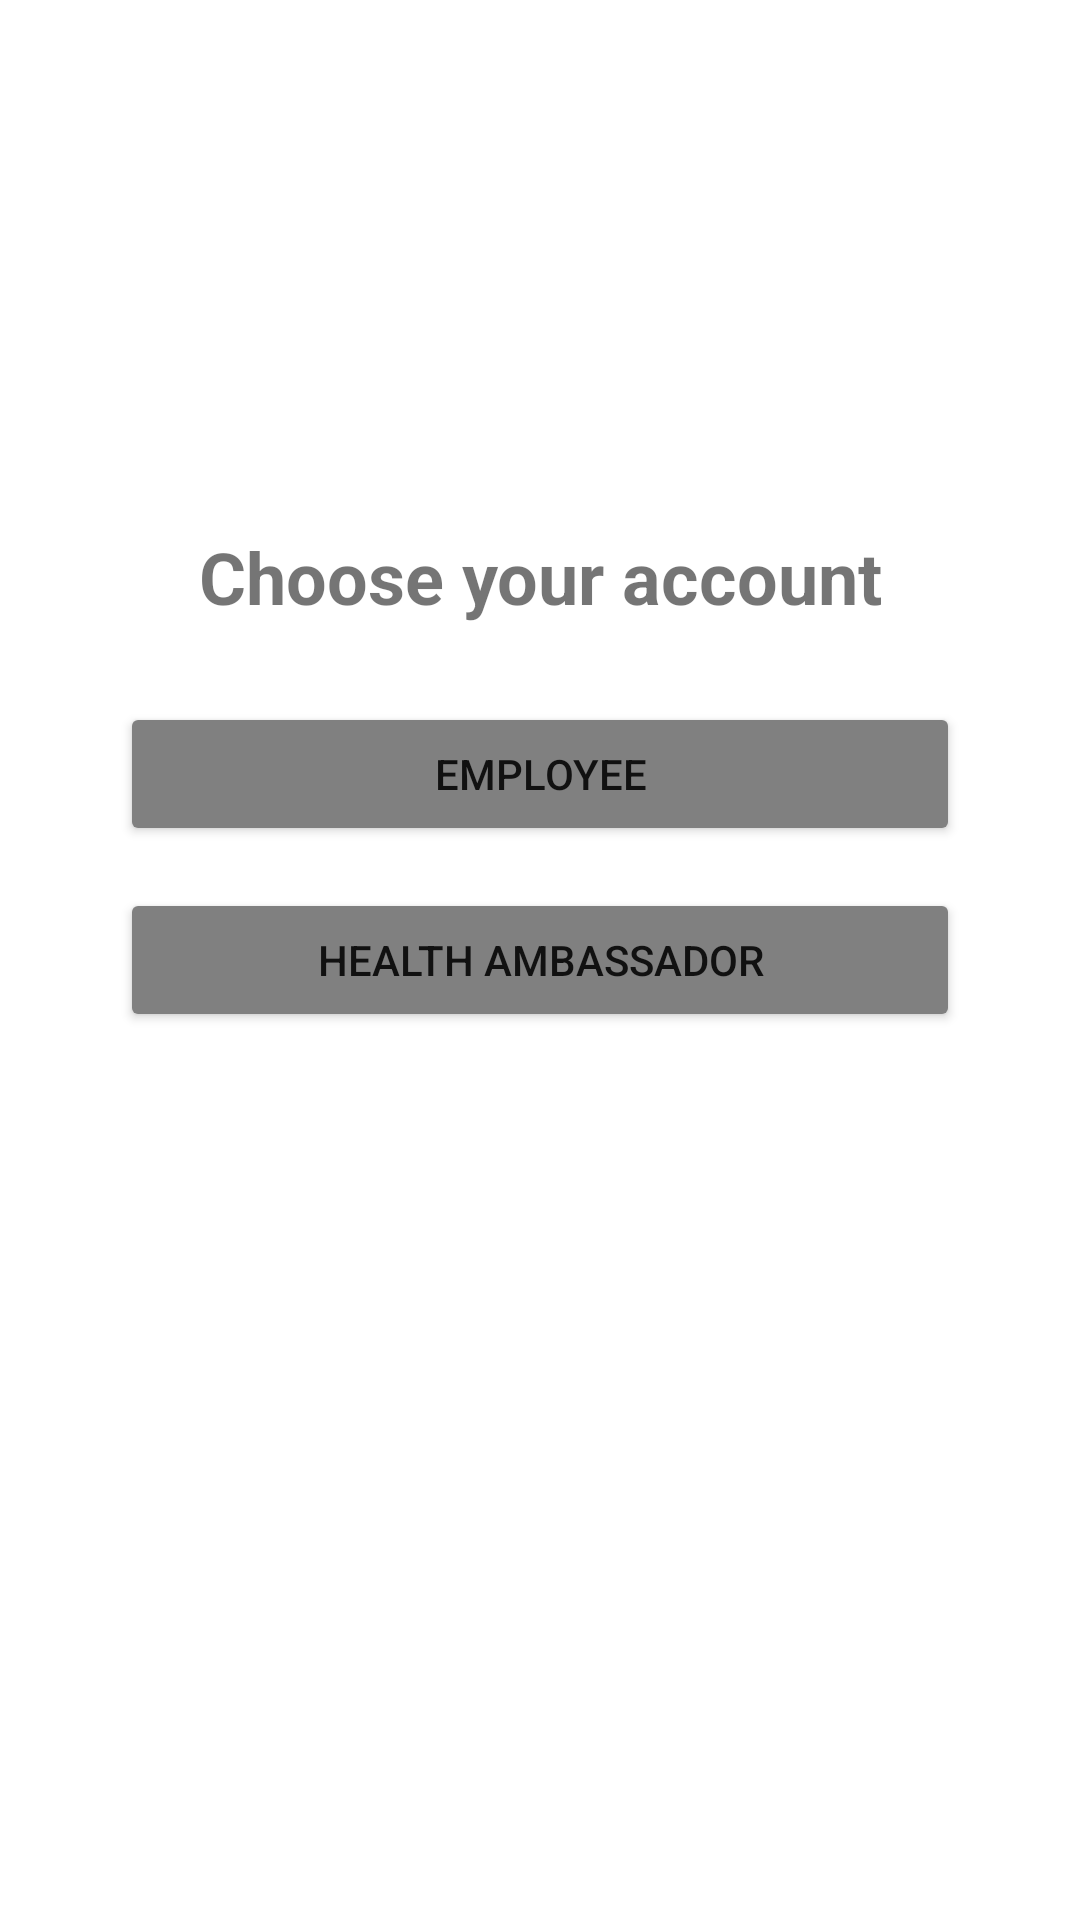

Produce the Android XML layout that renders to this screen, including the resource entries it uses.
<!-- AndroidManifest.xml: application theme Theme.BeWell -->
<!-- res/layout/activity_pre_registration_page.xml -->
<?xml version="1.0" encoding="utf-8"?>
<androidx.constraintlayout.widget.ConstraintLayout xmlns:android="http://schemas.android.com/apk/res/android"
    xmlns:app="http://schemas.android.com/apk/res-auto"
    xmlns:tools="http://schemas.android.com/tools"
    android:layout_width="match_parent"
    android:layout_height="match_parent"
    tools:context=".activity.PreRegistrationActivity"
    android:padding="40dp"
    >
    <TextView
        android:id="@+id/choose"
        android:layout_width="match_parent"
        android:layout_height="38dp"
        android:layout_marginTop="136dp"
        android:text="Choose your account type"
        android:textAlignment="center"
        android:textSize="24sp"
        android:textStyle="bold"
        android:typeface="sans"
        app:layout_constraintEnd_toEndOf="parent"
        app:layout_constraintHorizontal_bias="0.495"
        app:layout_constraintStart_toStartOf="parent"
        app:layout_constraintTop_toTopOf="parent" />

    <Button
        android:id="@+id/employeeOption"
        android:layout_width="match_parent"
        android:layout_height="wrap_content"
        android:layout_marginTop="156dp"
        android:text="Employee"
        android:backgroundTint="@color/gray"
        app:layout_constraintBottom_toTopOf="@+id/ambassadorOption"
        app:layout_constraintEnd_toEndOf="parent"
        app:layout_constraintStart_toStartOf="parent"
        app:layout_constraintTop_toTopOf="parent"
        app:layout_constraintVertical_bias="0.732" />

    <Button
        android:id="@+id/ambassadorOption"
        android:layout_width="match_parent"
        android:layout_height="wrap_content"
        android:text="Health Ambassador"
        android:backgroundTint="@color/gray"
        app:layout_constraintBottom_toBottomOf="parent"
        app:layout_constraintEnd_toEndOf="parent"
        app:layout_constraintStart_toStartOf="parent"
        app:layout_constraintTop_toTopOf="parent" />
</androidx.constraintlayout.widget.ConstraintLayout>
<!-- resources referenced by this layout -->
<resources>
  <color name="gray">#808080</color>
  <style name="Theme.BeWell" parent="Theme.MaterialComponents.DayNight.NoActionBar">
          
          <item name="colorPrimary">@color/purple_500</item>
          <item name="colorPrimaryVariant">#fff</item>
          <item name="colorOnPrimary">@color/white</item>
          
          <item name="colorSecondary">@color/teal_200</item>
          <item name="colorSecondaryVariant">@color/teal_700</item>
          <item name="colorOnSecondary">@color/black</item>
          
          <item name="android:statusBarColor" tools:targetApi="l">?attr/colorPrimaryVariant</item>
          
      </style>
  <color name="purple_500">#FF6200EE</color>
  <color name="white">#FFFFFF</color>
  <color name="teal_200">#FF03DAC5</color>
  <color name="teal_700">#FF018786</color>
  <color name="black">#000000</color>
</resources>
